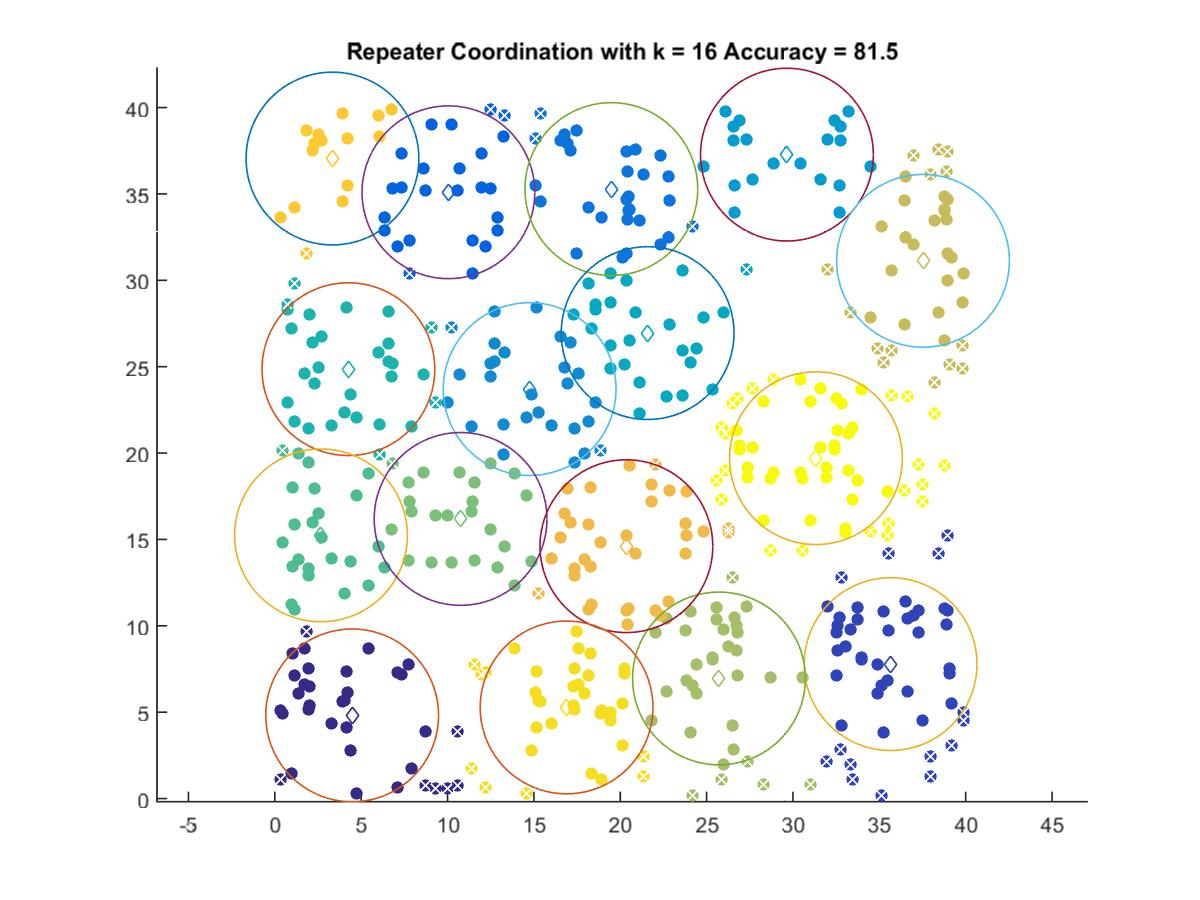

Values plotted in this chart, from the file beside it:
4.4805, 4.8144
35.65, 7.782
10.05, 35.1
19.48, 35.28
14.75, 23.7
29.65, 37.28
21.58, 26.94
4.263, 24.86
2.676, 15.23
10.76, 16.19
25.72, 6.951
37.53, 31.13
20.36, 14.61
3.341, 37.05
16.89, 5.274
31.33, 19.7
